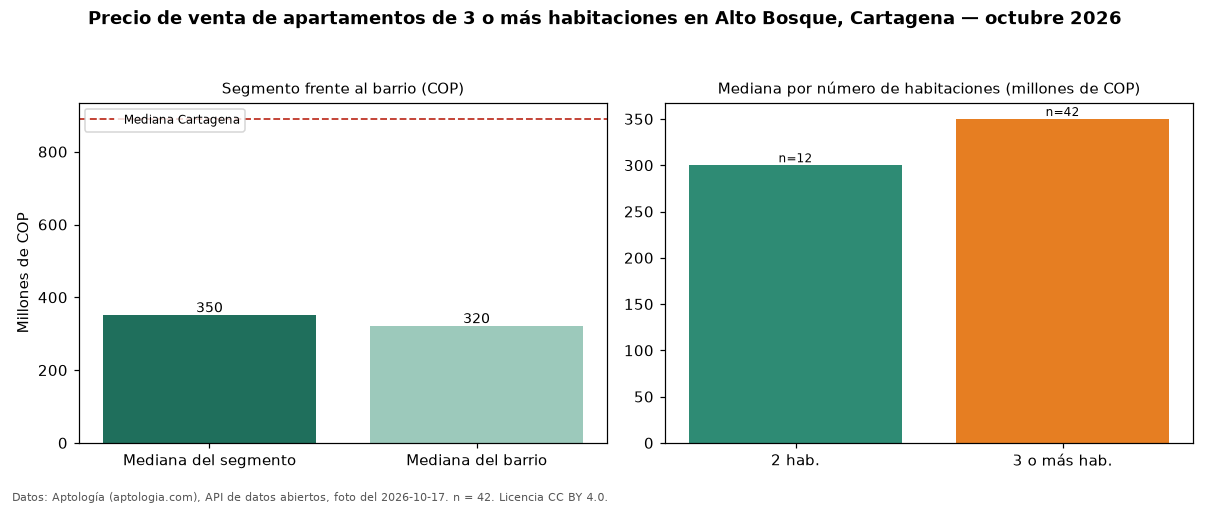

Data behind this chart, as committed beside it:
seccion, metrica, valor_cop, n
precio, mediana, 350000000, 42
habitaciones, 2, 300000000, 12
habitaciones, 3+, 350000000, 42
barrio, mediana_barrio_todos_los_tamanos, 320000000, 54
ciudad, mediana_ciudad, 890000000, 
fuente, fecha_foto, 2026-10-17, 
fuente, atribucion, https://www.aptologia.com/venta/cartagen…, 
